Image classification data set "gemstone" (minh-me/train-model on GitHub). Class labels (87): alexandrite, almandine, amazonite, amber, amethyst, ametrine, andalusite, andradite, aquamarine, green aventurine, yellow aventurine, benitoite, golden beryl, bixbite, bloodstone, blue lace agate, carnelian, cats eye, chalcedony, blue chalcedony, chrome diopside, chrysoberyl, chrysocolla, chrysoprase, citrine, coral, danburite, diamond, diaspore, dumortierite, emerald, fluorite, red garnet, goshenite, grossular, hessonite, hiddenite, iolite, jade, jasper, kunzite, kyanite, labradorite, lapis lazuli, larimar, malachite, moonstone, morganite, black onyx, green onyx, red onyx, opal, pearl, peridot, prehnite, pyrite, pyrope, beer quartz, lemon quartz, rose quartz, rutilated quartz, smoky quartz, rhodochrosite, rhodolite, rhodonite, ruby, blue sapphire, pink sapphire, purple sapphire, yellow sapphire, scapolite, serpentine, sodalite, spessartite, sphene, spinel, spodumene, sunstone, tanzanite, tigers eye, topaz, tourmaline, tsavorite, turquoise, variscite, zircon, zoisite.

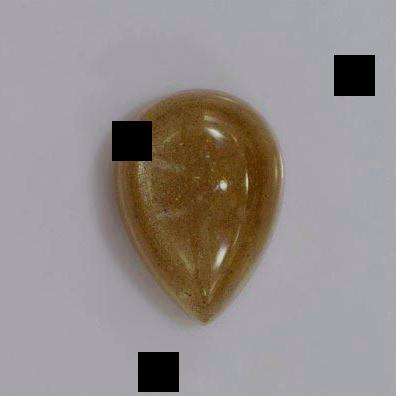
Label: moonstone

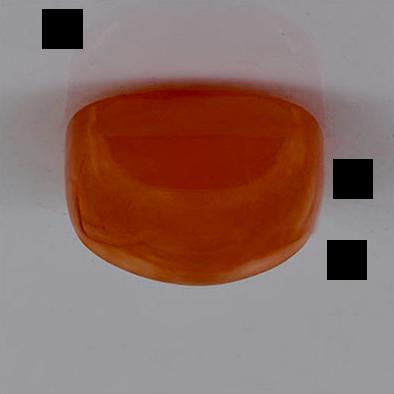
Label: carnelian

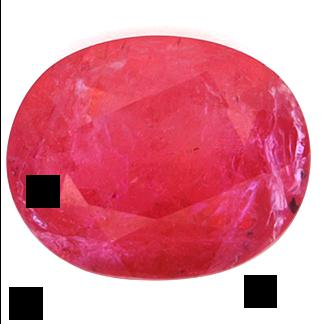
Label: bixbite

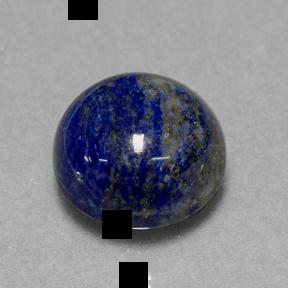
Label: lapis lazuli

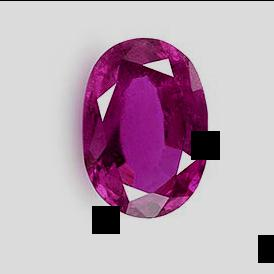
Label: tourmaline

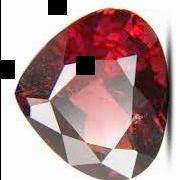
Label: almandine
